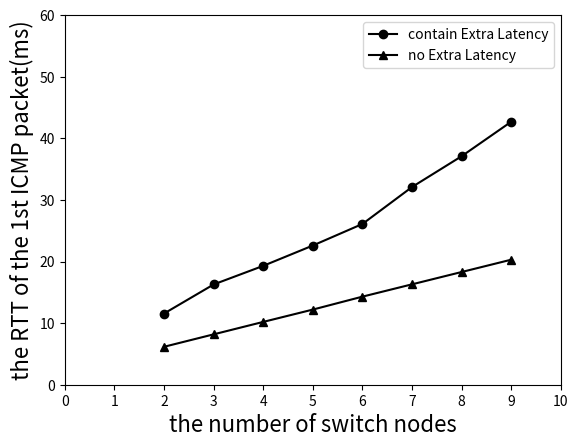

The script that saved this image:
#!/usr/bin/env python
# -*- coding: utf-8 -*-

import numpy as np
import matplotlib.pyplot as plt

'''
1st packet rtt compare
plot for:pre_install_app(no Extra Latency) and react_install_app(contain Extra Latency)
'''

x = [2,3,4,5,6,7,8,9]
# contain arp
# simple =      [22.4, 30.8, 39.4, 46.2, 52.1, 62.0, 71.2, 79.5]
# pre_install = [17.0, 22.7, 30.1, 35.6, 40.3, 46.2, 52.4, 57.1]

#not contain arp
# simple = [6.16+5.4, 8.18+8.1, 10.0+9.3, 12.2+10.4, 14.3+11.8, 16.3+15.8, 18.3+18.8, 20.3+22.4]
simple = [11.56, 16.28, 19.3, 22.6, 26.1, 32.1, 37.1, 42.7]
pre_install = [6.16, 8.18, 10.2, 12.2, 14.3, 16.3, 18.3, 20.3]

plt.plot(x,simple,"k-o",label="contain Extra Latency")
plt.plot(x,pre_install,"k-^",label="no Extra Latency")
plt.axis([0,10,0,60])
plt.xticks([0,1,2,3,4,5,6,7,8,9,10])
plt.xlabel("the number of switch nodes", fontsize=16)
plt.ylabel("the RTT of the 1st ICMP packet(ms)", fontsize=16)
plt.legend()
plt.show()


